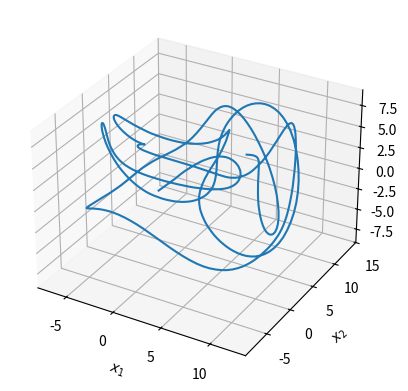

Reproduce this figure in Python.
import numpy.random as npr
import numpy as np
import scipy.stats as stats
from scipy.stats import multivariate_normal
import matplotlib.pyplot as plt

def lorenz96_discretized(X, F):
    '''
    Discretized Lorenz 96 dynamics with a simple Euler scheme

    Given:
       X: state vector of the Lorenz 96 model
       F: forcing term
    Returns:
       X_dot: derivatives at the current state
    '''
    D = len(X)
    X_dot = np.empty(D)

    for i in range(D):
        X_dot[i] = (X[(i + 1) % D] - X[i - 2]) * X[i - 1] - X[i] + F

    return X_dot


class Lorenz96:
    """
    The model parameters and pdf:s for the Lorenz 96 model.
    """

    def __init__(self, D, dt,  F=8):
        self.F = F
        self.D = D
        self.dt = dt
        self.prior_mean = np.zeros(D)
        self.prior_cov = np.eye(D)
        self.number_of_observed_coordinates = int(D / 2)

        self.state_noise = 0.5 * self.dt

    def generateData(self, T):
        X = np.empty((self.D, T))
        X[:, 0] = self.particle_0(N=1).T.squeeze()
        observations = [X[:self.number_of_observed_coordinates, 0] + npr.normal(0, 1, size=self.number_of_observed_coordinates)]

        for i in range(T - 1):
            X_dot = lorenz96_discretized(X[:, i], self.F)
            X[:, i + 1] = X[:, i] + (X_dot * self.dt) + npr.normal(0, self.state_noise, size=self.D)
            # Without noise only for plotting !
            # X[:, i + 1] = X[:, i] + (X_dot * self.dt)

            observations.append(X[:self.number_of_observed_coordinates, i + 1] + npr.normal(0, 1, size=self.number_of_observed_coordinates))

        observations = np.asarray(observations)
        return X, observations

    def particle_0(self, N):
        return npr.normal(0, 1, size=(N, self.D))

    def propagate(self, x):
        return x + npr.normal(0, self.state_noise, size=x.shape)

    def log_g(self, x, y):
        return multivariate_normal.logpdf( x=y, mean=x[:self.number_of_observed_coordinates], cov=np.eye(self.number_of_observed_coordinates) )

    def log_f(self, x_current, x_previous):
        if x_previous is not None:
            log_prior = stats.norm.logpdf(x_current, loc=x_previous, scale=self.state_noise).sum(-1)
        else:
            log_prior = stats.norm.logpdf(x_current, loc=0, scale=self.state_noise).sum(-1)
        return log_prior

    def log_joint(self, x_current, x_previous, y):
        log_prior = self.log_f(x_current, x_previous)
        ll = self.log_g(x_current, y)
        return log_prior + ll


# Instantiate the model and generate data
continuous_T = 6
dt = 0.01
D = 100
T = int(continuous_T / dt)
print(T)


model = Lorenz96(D=D,dt=dt)
X, observations = model.generateData(T)

# original_x_axis = np.arange(0, T, 1)
# new_x_axis = original_x_axis * dt
#
# plt.plot(new_x_axis, X[0, :])
# plt.show()

# Plot the first three variables
fig = plt.figure()
ax = fig.add_subplot(projection="3d")
ax.plot(X[0, :], X[1, :], X[2, :])
ax.set_xlabel("$x_1$")
ax.set_ylabel("$x_2$")
ax.set_zlabel("$x_3$")
plt.show()


